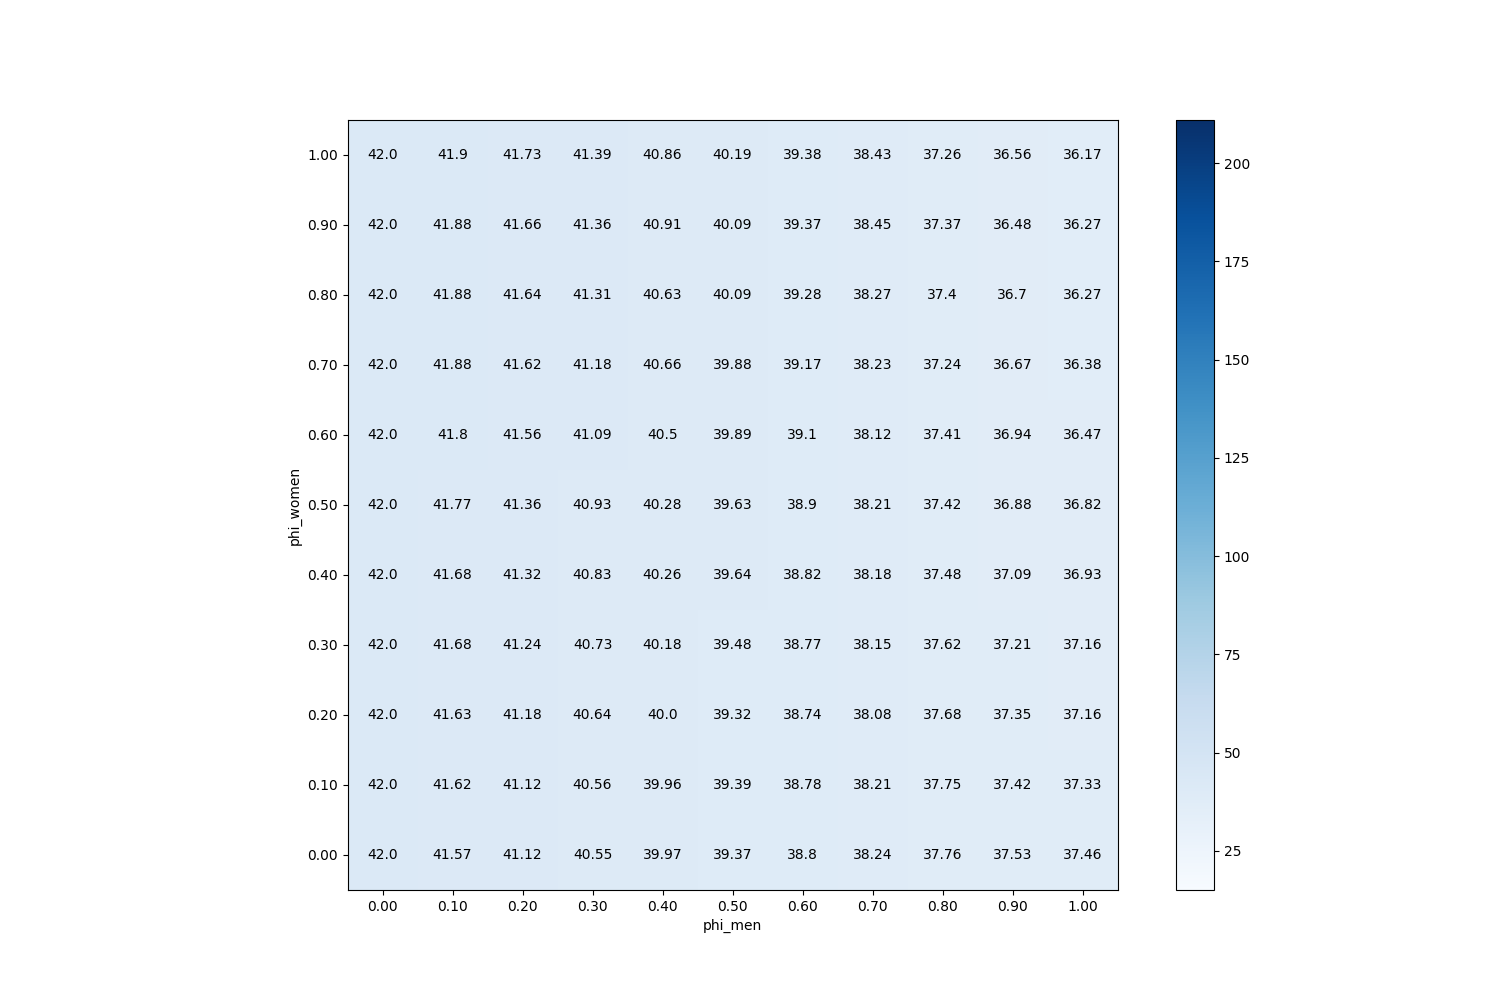

The table this chart was drawn from, first rows:
phi_men, phi_women
(0.0, 0.0), 42
(0.1, 0.0), 41.57
(0.2, 0.0), 41.12
(0.3, 0.0), 40.55
(0.4, 0.0), 39.97
(0.5, 0.0), 39.37
(0.6, 0.0), 38.8
(0.7, 0.0), 38.24
(0.8, 0.0), 37.76
(0.9, 0.0), 37.53
(1.0, 0.0), 37.46
(0.0, 0.1), 42
(0.1, 0.1), 41.62
(0.2, 0.1), 41.12
(0.3, 0.1), 40.56
(0.4, 0.1), 39.96
(0.5, 0.1), 39.39
(0.6, 0.1), 38.78
(0.7, 0.1), 38.21
(0.8, 0.1), 37.75
(0.9, 0.1), 37.42
(1.0, 0.1), 37.33
(0.0, 0.2), 42
(0.1, 0.2), 41.63
(0.2, 0.2), 41.18
(0.3, 0.2), 40.64
(0.4, 0.2), 40
(0.5, 0.2), 39.32
(0.6, 0.2), 38.73
(0.7, 0.2), 38.08
(0.8, 0.2), 37.68
(0.9, 0.2), 37.35
(1.0, 0.2), 37.16
(0.0, 0.3), 42
(0.1, 0.3), 41.68
(0.2, 0.3), 41.24
(0.3, 0.3), 40.73
(0.4, 0.3), 40.18
(0.5, 0.3), 39.48
(0.6, 0.3), 38.77
(0.7, 0.3), 38.15
(0.8, 0.3), 37.62
(0.9, 0.3), 37.21
(1.0, 0.3), 37.16
(0.0, 0.4), 42
(0.1, 0.4), 41.68
(0.2, 0.4), 41.32
(0.3, 0.4), 40.83
(0.4, 0.4), 40.26
(0.5, 0.4), 39.64
(0.6, 0.4), 38.81
(0.7, 0.4), 38.18
(0.8, 0.4), 37.48
(0.9, 0.4), 37.09
(1.0, 0.4), 36.93
(0.0, 0.5), 42
(0.1, 0.5), 41.77
(0.2, 0.5), 41.37
(0.3, 0.5), 40.93
(0.4, 0.5), 40.28
... 61 more rows
